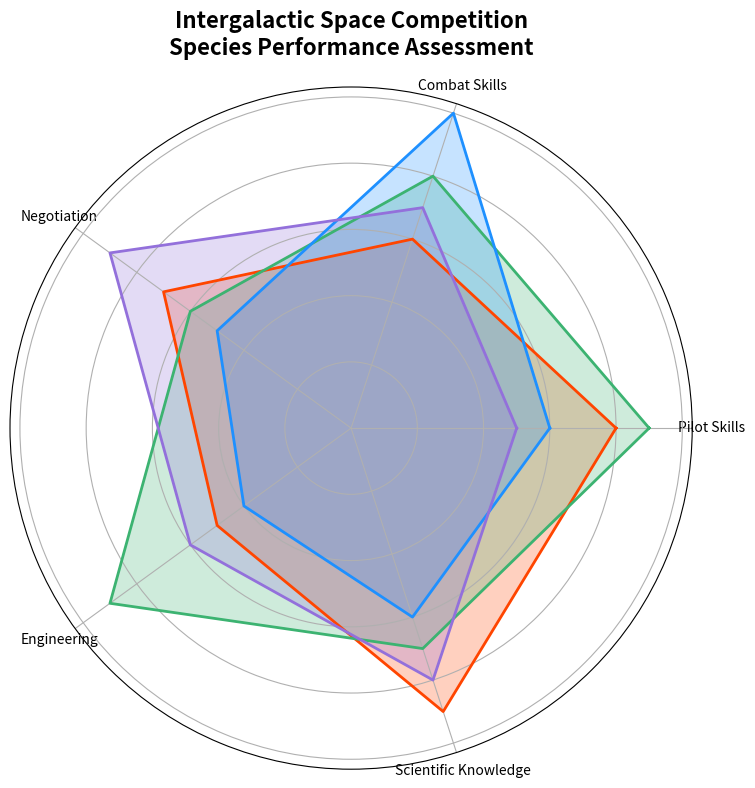

This chart was generated by the following Python code:
import numpy as np
import matplotlib.pyplot as plt

skills = ['Pilot Skills', 'Combat Skills', 'Negotiation', 'Engineering', 'Scientific Knowledge']
species = ['Humanoids', 'Cyborgs', 'Xenomorphs', 'Avians']

performance = np.array([
    [8, 6, 7, 5, 9],  # Humanoids
    [9, 8, 6, 9, 7],  # Cyborgs
    [6, 10, 5, 4, 6], # Xenomorphs
    [5, 7, 9, 6, 8]   # Avians
])

num_skills = len(skills)

def create_radar_chart(title, labels, data, categories):
    angles = np.linspace(0, 2 * np.pi, num_skills, endpoint=False).tolist()
    angles += angles[:1]

    data = np.concatenate((data, data[:, [0]]), axis=1)

    fig, ax = plt.subplots(figsize=(8, 8), subplot_kw=dict(polar=True))

    colors = ['#FF4500', '#3CB371', '#1E90FF', '#9370DB']
    for idx, (d, color) in enumerate(zip(data, colors)):
        ax.fill(angles, d, color=color, alpha=0.25)
        ax.plot(angles, d, color=color, linewidth=2)

    ax.set_yticklabels([])
    ax.set_xticks(angles[:-1])
    ax.set_xticklabels(labels, fontsize=10)

    plt.title(title, size=16, fontweight='bold', pad=20, va='bottom')

    plt.tight_layout()
    plt.show()

create_radar_chart(
    "Intergalactic Space Competition\nSpecies Performance Assessment",
    skills, performance, species
)
